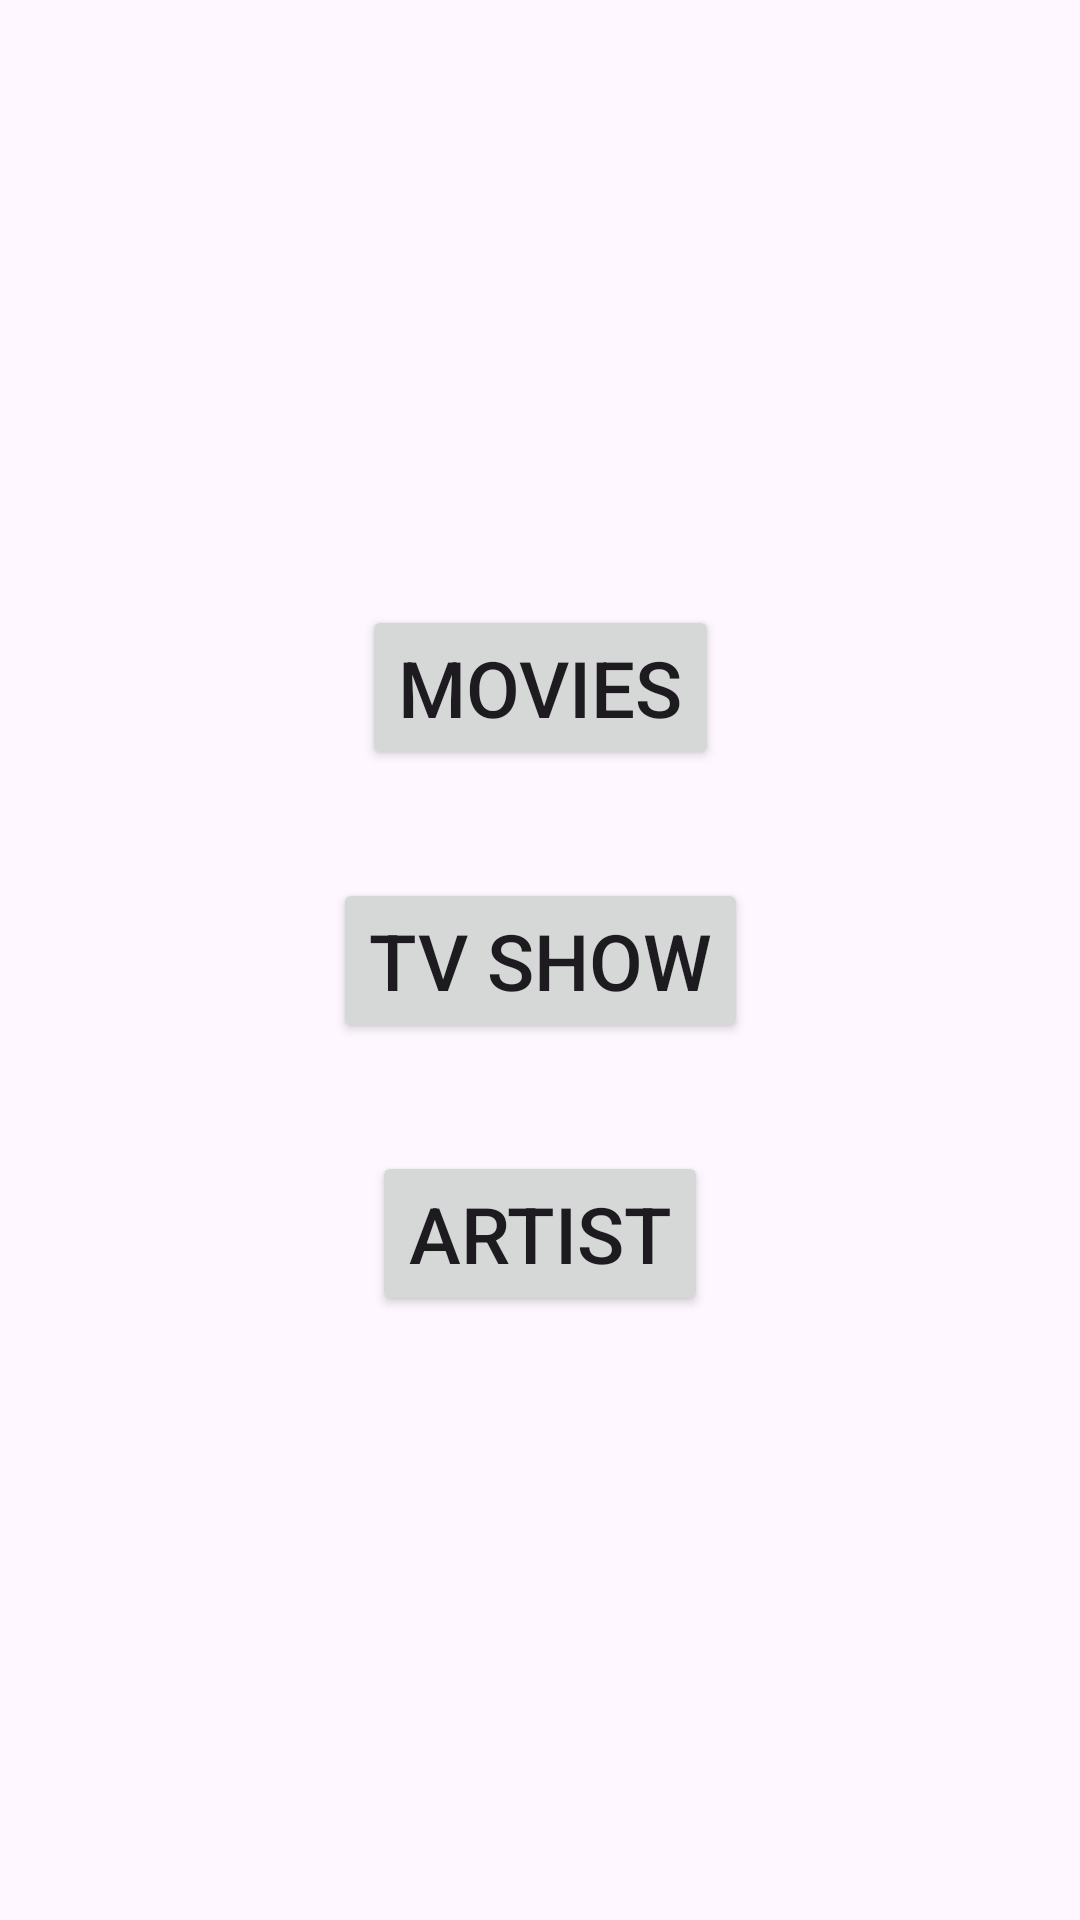

This screen was rendered from an Android layout file. Write that file and the resources it references.
<!-- AndroidManifest.xml: application theme Theme.SmallIMDBApp -->
<!-- res/layout/activity_main.xml -->
<?xml version="1.0" encoding="utf-8"?>
<layout xmlns:android="http://schemas.android.com/apk/res/android"
    xmlns:app="http://schemas.android.com/apk/res-auto"
    xmlns:tools="http://schemas.android.com/tools">

    <androidx.constraintlayout.widget.ConstraintLayout
        android:id="@+id/main"
        android:layout_width="match_parent"
        android:layout_height="match_parent"
        tools:context=".presentation.MainActivity">



        <Button
            android:id="@+id/btn_movies"
            android:layout_width="wrap_content"
            android:layout_height="wrap_content"
            android:layout_marginBottom="36dp"
            android:text="Movies"
            android:textSize="26sp"
            app:layout_constraintBottom_toTopOf="@id/btn_tv_show"
            app:layout_constraintEnd_toEndOf="parent"
            app:layout_constraintStart_toStartOf="parent" />

        <Button
            android:id="@+id/btn_tv_show"
            android:layout_width="wrap_content"
            android:layout_height="wrap_content"
            android:text="Tv show"
            android:textSize="26sp"

            app:layout_constraintBottom_toBottomOf="parent"
            app:layout_constraintEnd_toEndOf="parent"
            app:layout_constraintStart_toStartOf="parent"
            app:layout_constraintTop_toTopOf="parent" />

        <Button
            android:id="@+id/btn_artist"
            android:layout_width="wrap_content"
            android:layout_height="wrap_content"
            android:layout_marginTop="36dp"
            android:text="Artist"
            android:textSize="26sp"
            app:layout_constraintEnd_toEndOf="parent"
            app:layout_constraintStart_toStartOf="parent"
            app:layout_constraintTop_toBottomOf="@id/btn_tv_show" />
    </androidx.constraintlayout.widget.ConstraintLayout>
</layout>
<!-- resources referenced by this layout -->
<resources>
  <style name="Theme.SmallIMDBApp" parent="Base.Theme.SmallIMDBApp" />
  <style name="Base.Theme.SmallIMDBApp" parent="Theme.Material3.DayNight.NoActionBar">
          
          
      </style>
</resources>
